6-way image classification set "Final_Dataset" from GitHub (pavanteja15/tea-dataset); label vocabulary: algal spot, brown blight, gray blight, healthy, helopeltis, red spot.

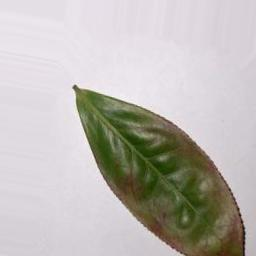
Label: red spot

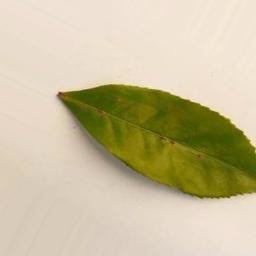
Label: helopeltis

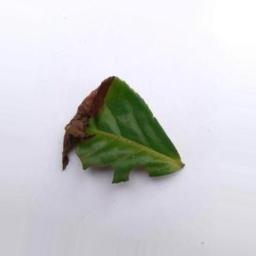
Label: brown blight

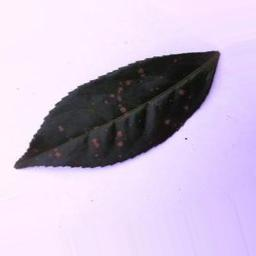
Label: algal spot

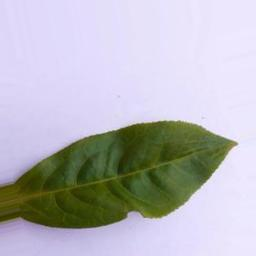
Label: healthy

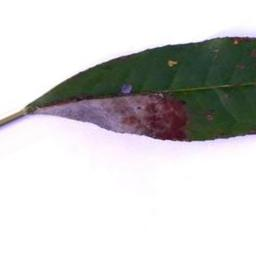
Label: gray blight
